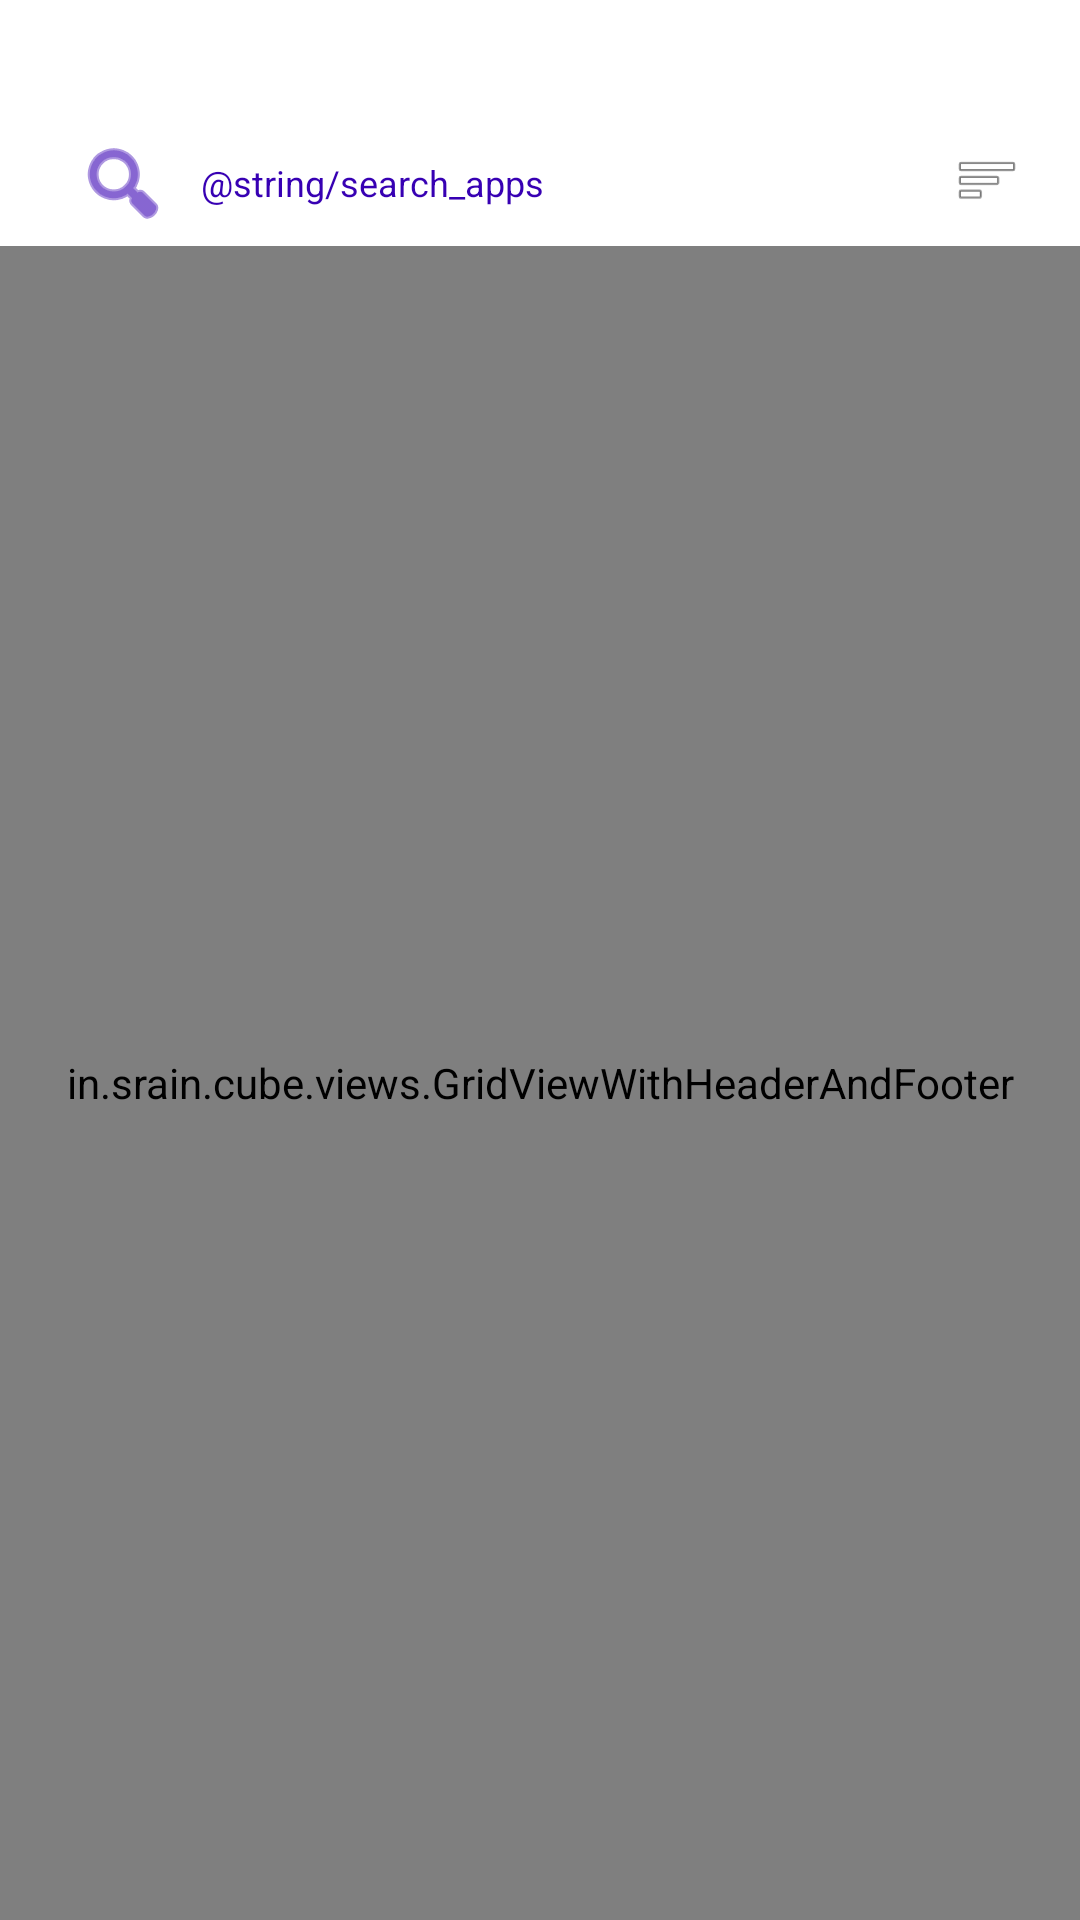

Reconstruct the res/layout file that produces this screen, plus the resources it refers to.
<!-- AndroidManifest.xml: application theme AppTheme -->
<!-- res/layout/app_drawer_layout.xml -->
<?xml version="1.0" encoding="utf-8"?>
<RelativeLayout xmlns:android="http://schemas.android.com/apk/res/android"
    xmlns:app="http://schemas.android.com/apk/res-auto"
    android:layout_width="match_parent"
    android:layout_height="match_parent"
    android:id="@+id/app_drawer_container"
    app:layout_behavior="com.google.android.material.bottomsheet.BottomSheetBehavior"
    app:behavior_peekHeight="0dp">

    <LinearLayout
        android:id="@+id/topbar"
        android:orientation="horizontal"
        android:layout_width="match_parent"
        android:layout_height="wrap_content"
        android:weightSum="100">

        <EditText
            android:id="@+id/searchbar"
            android:layout_width="match_parent"
            android:layout_height="wrap_content"
            android:layout_marginTop="40dp"
            android:layout_marginLeft="20dp"
            android:layout_marginRight="20dp"
            android:background="@drawable/textbox_bg"
            android:drawableStart="@android:drawable/ic_menu_search"
            android:drawablePadding="10dp"
            android:hint="@string/search_apps"
            android:drawableTint="@color/colorPrimaryDark"
            android:textColorHint="@color/colorPrimaryDark"
            android:textColor="@color/colorPrimaryDark"
            android:focusable="true"
            android:focusableInTouchMode="true"
            android:textSize="12sp"
            android:padding="5dp"
            android:layout_weight="70"
            android:layout_gravity="top"
            android:autofillHints="@android:string/selectAll"
            android:inputType="text"
            android:lines="1" />

        <ImageView
            android:id="@+id/sortbtn"
            android:layout_width="40dp"
            android:layout_height="40dp"
            android:src="@android:drawable/ic_menu_sort_by_size"
            android:layout_weight="30"
            android:layout_marginTop="40dp"
            android:layout_marginEnd="20dp"
            android:textColorHint="@color/colorAccent" />

    </LinearLayout>

    <in.srain.cube.views.GridViewWithHeaderAndFooter
        android:layout_width="match_parent"
        android:layout_height="match_parent"
        android:layout_below="@+id/topbar"
        android:id="@+id/grid"
        android:scrollbars="vertical"
        android:numColumns="4"
        android:verticalSpacing="8dp"
        android:stretchMode="columnWidth"
        android:layout_gravity="center" >

    </in.srain.cube.views.GridViewWithHeaderAndFooter>


</RelativeLayout>
<!-- resources referenced by this layout -->
<resources>
  <style name="AppTheme" parent="Theme.AppCompat.Light.NoActionBar">
          
          <item name="colorPrimary">@color/colorPrimary</item>
          <item name="colorPrimaryDark">@color/colorPrimaryDark</item>
          <item name="colorAccent">@color/colorAccent</item>
          <item name="android:windowShowWallpaper">true</item>
          <item name="android:windowBackground">@android:color/transparent</item>
      </style>
  <!-- not gathered from this repository: default colours our renderer supplied (Android Studio template values) -->
  <color name="colorPrimary">#FF6200EE</color>
  <color name="colorPrimaryDark">#FF3700B3</color>
  <color name="colorAccent">#FF03DAC5</color>
</resources>
